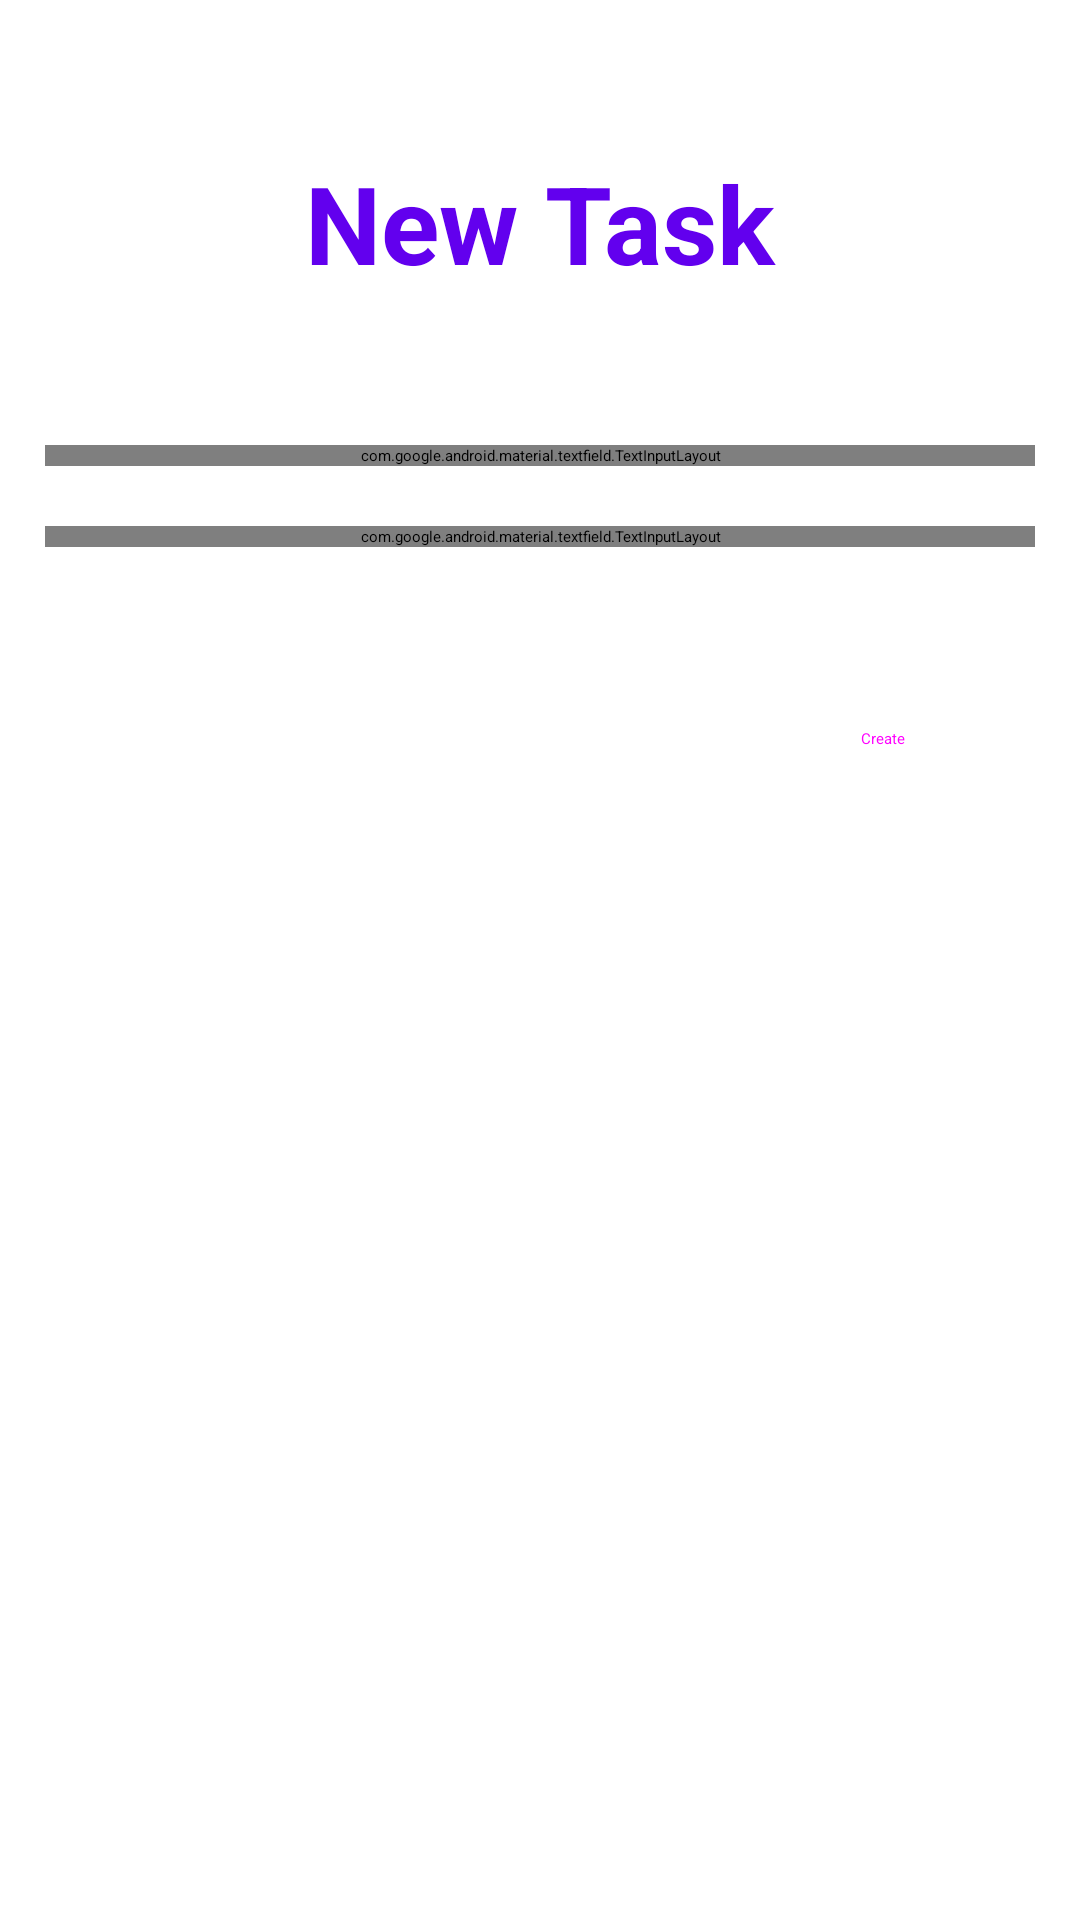

This screen was rendered from an Android layout file. Write that file and the resources it references.
<!-- AndroidManifest.xml: application theme Theme.App.Starting -->
<!-- res/layout/fragment_add_task.xml -->
<?xml version="1.0" encoding="utf-8"?>
<LinearLayout xmlns:android="http://schemas.android.com/apk/res/android"
    xmlns:app="http://schemas.android.com/apk/res-auto"
    android:layout_width="match_parent"
    android:layout_height="match_parent"
    android:orientation="vertical">

    <TextView
        style="@style/EditTextTitle"
        android:layout_marginTop="50dp"
        android:layout_marginBottom="50dp"
        android:text="@string/new_task"
        android:textAlignment="center" />

    <com.google.android.material.textfield.TextInputLayout
        android:id="@+id/titleField"
        style="@style/Widget.MaterialComponents.TextInputLayout.OutlinedBox"
        android:layout_width="match_parent"
        android:layout_height="wrap_content"
        android:layout_marginLeft="15dp"
        android:layout_marginRight="15dp"
        android:layout_marginBottom="20dp"
        android:hint="@string/title">

        <com.google.android.material.textfield.TextInputEditText
            android:id="@+id/titleEditText"
            android:layout_width="match_parent"
            android:layout_height="wrap_content"
            android:imeOptions="actionNext"
            android:singleLine="true" />

    </com.google.android.material.textfield.TextInputLayout>

    <com.google.android.material.textfield.TextInputLayout
        android:id="@+id/descriptionField"
        style="@style/Widget.MaterialComponents.TextInputLayout.OutlinedBox"
        android:layout_width="match_parent"
        android:layout_height="wrap_content"
        android:layout_marginLeft="15dp"
        android:layout_marginRight="15dp"
        android:layout_marginBottom="20dp"
        android:hint="@string/description">

        <com.google.android.material.textfield.TextInputEditText
            android:id="@+id/descriptionEditText"
            android:layout_width="match_parent"
            android:layout_height="wrap_content"
            android:imeOptions="actionDone"
            android:singleLine="true" />

    </com.google.android.material.textfield.TextInputLayout>

    <Button
        android:id="@+id/createTask"
        style="@style/Widget.MaterialComponents.Button.Icon"
        android:layout_width="wrap_content"
        android:layout_height="wrap_content"
        android:layout_gravity="bottom|end"
        android:layout_marginTop="20dp"
        android:layout_marginEnd="20dp"
        android:layout_marginBottom="20dp"
        android:text="@string/create_task"
        app:icon="@drawable/ic_add_24dp" />

</LinearLayout>
<!-- resources referenced by this layout -->
<resources>
  <string name="create_task">Create</string>
  <string name="description">Description</string>
  <string name="new_task">New Task</string>
  <string name="title">Title</string>
  <style name="EditTextTitle">
          <item name="android:layout_height">wrap_content</item>
          <item name="android:layout_width">match_parent</item>
          <item name="android:gravity">center</item>
          <item name="android:textStyle">bold</item>
          <item name="android:textSize">@dimen/text_size</item>
          <item name="android:textColor">@color/purple_500</item>
      </style>
  <style name="Theme.App.Starting" parent="Theme.SplashScreen">
          <item name="windowSplashScreenBackground">@color/white</item>
          <item name="windowSplashScreenAnimatedIcon">@drawable/ic_splash_icon</item>
          <item name="windowSplashScreenAnimationDuration">200</item>
          <item name="postSplashScreenTheme">@style/Theme.TaskTracker</item>
      </style>
  <dimen name="text_size">36sp</dimen>
  <!-- drawable ic_splash_icon (drawable) -->
  <vector xmlns:android="http://schemas.android.com/apk/res/android"
      android:width="50dp"
      android:height="50dp"
      android:viewportWidth="100"
      android:viewportHeight="100">
      <group
          android:translateX="40"
          android:translateY="40">
          <path
              android:fillColor="#FF6200EE"
              android:pathData="M22.92,7.31c-0.04,-0.15 -0.11,-0.3 -0.2,-0.43 -0.04,-0.08 -0.11,-0.16 -0.18,-0.24L19.511,3.5c-0.61,-0.64 -1.72,-0.64 -2.34,0l-6.708,6.97 -0.25,0.25v0.01l-0.71,0.7 -0.7,0.71 -2.559,2.57 -0.3,0.31c-0.02,0.02 -0.03,0.03 -0.04,0.05 -0.51,0.54 -0.58,1.34 -0.2,1.96 0.01,0 0.01,0.01 0.01,0.02l0.3,0.3c0,0.01 0.01,0.02 0.02,0.03l3.009,3.12c0.31,0.32 0.73,0.5 1.17,0.5s0.87,-0.18 1.17,-0.5l2.909,-3.02 8.248,-8.57c0.07,-0.07 0.13,-0.15 0.18,-0.23 0.05,-0.07 0.09,-0.14 0.12,-0.21C23.02,8.11 23.05,7.69 22.92,7.31zM8.473,10.36l0.7,-0.71L6.834,7.21c-0.62,-0.63 -1.73,-0.63 -2.35,0l-3.019,3.15c-0.62,0.64 -0.62,1.63 0,2.27l2.609,2.71c0.13,-0.44 0.35,-0.87 0.68,-1.23 0.04,-0.05 0.08,-0.1 0.13,-0.15l0.32,-0.33 2.559,-2.57L8.473,10.36z" />
      </group>
  </vector>
  <style name="Theme.TaskTracker" parent="Theme.MaterialComponents.DayNight.NoActionBar">
          <item name="colorPrimary">@color/purple_500</item>
          <item name="colorPrimaryVariant">@color/purple_700</item>
          <item name="colorOnPrimary">@color/white</item>
          <item name="colorSecondary">@color/teal_200</item>
          <item name="colorSecondaryVariant">@color/teal_700</item>
          <item name="colorOnSecondary">@color/black</item>
      </style>
  <!-- not gathered from this repository: default colours our renderer supplied (Android Studio template values) -->
  <color name="purple_500">#FF6200EE</color>
  <color name="purple_700">#FF3700B3</color>
  <color name="teal_200">#FF03DAC5</color>
  <color name="teal_700">#FF018786</color>
  <color name="black">#FF000000</color>
  <color name="white">#FFFFFFFF</color>
</resources>
